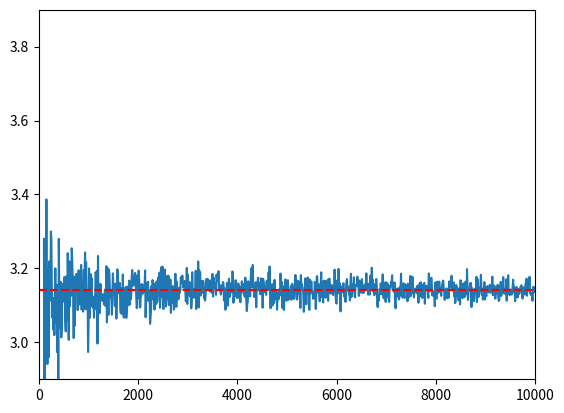

Generate this figure with matplotlib:
import matplotlib.pyplot as plt
import math as m
import numpy as np
import random


t = np.arange(100, 10000, 10)

p = []
for i in t:
    n = 0
    for j in range(i):
        x = random.uniform(0, 1)
        y = random.uniform(0, 1)
        if (m.sqrt((x - 0.5) ** 2 + (y - 0.5) ** 2) < 0.5):
            n += 1
    pokr = n / i
    p.append(pokr * 4)


plt.axis([0, 10000, 2.9, 3.9])
plt.plot(t,p)
plt.axhline(y=3.14159, color='r', linestyle='--')
plt.show()
